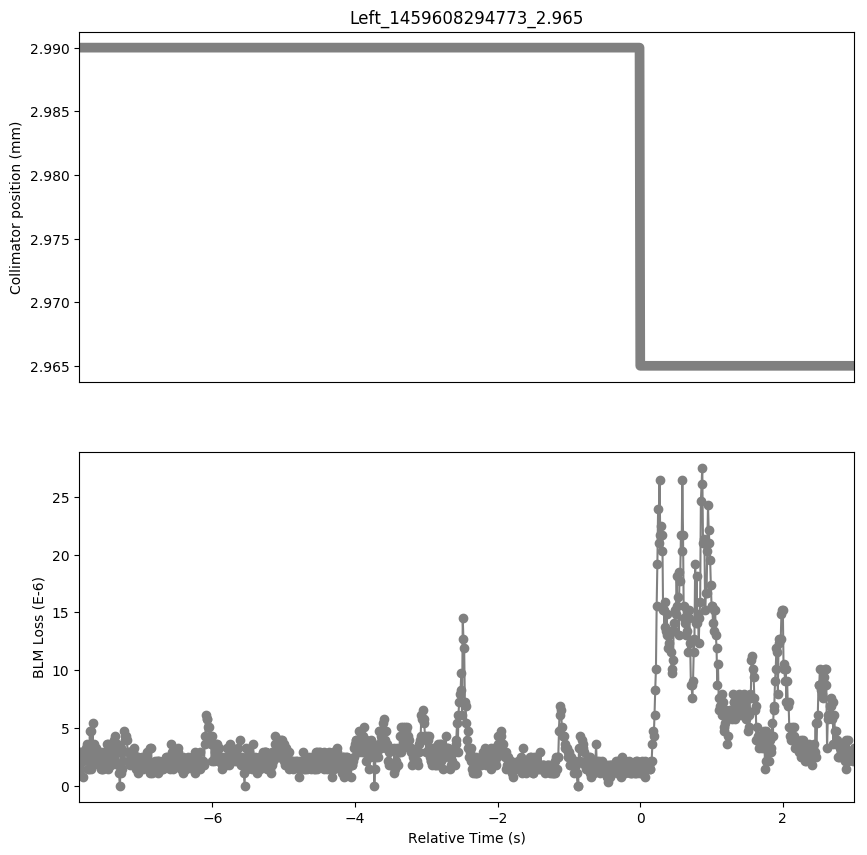

Values plotted in this chart, from the file beside it:
Timestamp, position, BLMTI.06L7.B1E10_TCP.B6L7.B1
1459608286910, 2.99, 1.4480000000000002e-06
1459608286920, 2.99, 2.8960000000000003e-06
1459608286930, 2.99, 2.8960000000000003e-06
1459608286940, 2.99, 2.5340000000000002e-06
1459608286950, 2.99, 2.1719999999999997e-06
1459608286960, 2.99, 2.1719999999999997e-06
1459608286970, 2.99, 7.240000000000001e-07
1459608286980, 2.99, 2.5340000000000002e-06
1459608286990, 2.99, 2.5340000000000002e-06
1459608287000, 2.99, 3.258e-06
1459608287010, 2.99, 2.8960000000000003e-06
1459608287020, 2.99, 3.62e-06
1459608287030, 2.99, 1.4480000000000002e-06
1459608287040, 2.99, 3.258e-06
1459608287050, 2.99, 1.4480000000000002e-06
1459608287060, 2.99, 4.706e-06
1459608287070, 2.99, 1.4480000000000002e-06
1459608287080, 2.99, 4.706e-06
1459608287090, 2.99, 2.5340000000000002e-06
1459608287100, 2.99, 5.43e-06
1459608287110, 2.99, 1.81e-06
1459608287120, 2.99, 3.62e-06
1459608287130, 2.99, 2.1719999999999997e-06
1459608287140, 2.99, 3.258e-06
1459608287150, 2.99, 2.8960000000000003e-06
1459608287160, 2.99, 2.1719999999999997e-06
1459608287170, 2.99, 2.1719999999999997e-06
1459608287180, 2.99, 2.8960000000000003e-06
1459608287190, 2.99, 2.1719999999999997e-06
1459608287200, 2.99, 2.5340000000000002e-06
1459608287210, 2.99, 1.4480000000000002e-06
1459608287220, 2.99, 2.8960000000000003e-06
1459608287230, 2.99, 1.4480000000000002e-06
1459608287240, 2.99, 2.5340000000000002e-06
1459608287250, 2.99, 1.4480000000000002e-06
1459608287260, 2.99, 2.8960000000000003e-06
1459608287270, 2.99, 1.81e-06
1459608287280, 2.99, 2.1719999999999997e-06
1459608287290, 2.99, 1.81e-06
1459608287300, 2.99, 3.62e-06
1459608287310, 2.99, 1.4480000000000002e-06
1459608287320, 2.99, 3.62e-06
1459608287330, 2.99, 2.1719999999999997e-06
1459608287340, 2.99, 3.258e-06
1459608287350, 2.99, 2.5340000000000002e-06
1459608287360, 2.99, 1.81e-06
1459608287370, 2.99, 2.5340000000000002e-06
1459608287380, 2.99, 2.5340000000000002e-06
1459608287390, 2.99, 2.1719999999999997e-06
1459608287400, 2.99, 3.982e-06
1459608287410, 2.99, 4.343999999999999e-06
1459608287420, 2.99, 3.62e-06
1459608287430, 2.99, 2.8960000000000003e-06
1459608287440, 2.99, 3.62e-06
1459608287450, 2.99, 1.81e-06
1459608287460, 2.99, 2.8960000000000003e-06
1459608287470, 2.99, 1.0859999999999999e-06
1459608287480, 2.99, 0.0
1459608287490, 2.99, 1.0859999999999999e-06
1459608287500, 2.99, 3.258e-06
... 1,028 more rows
